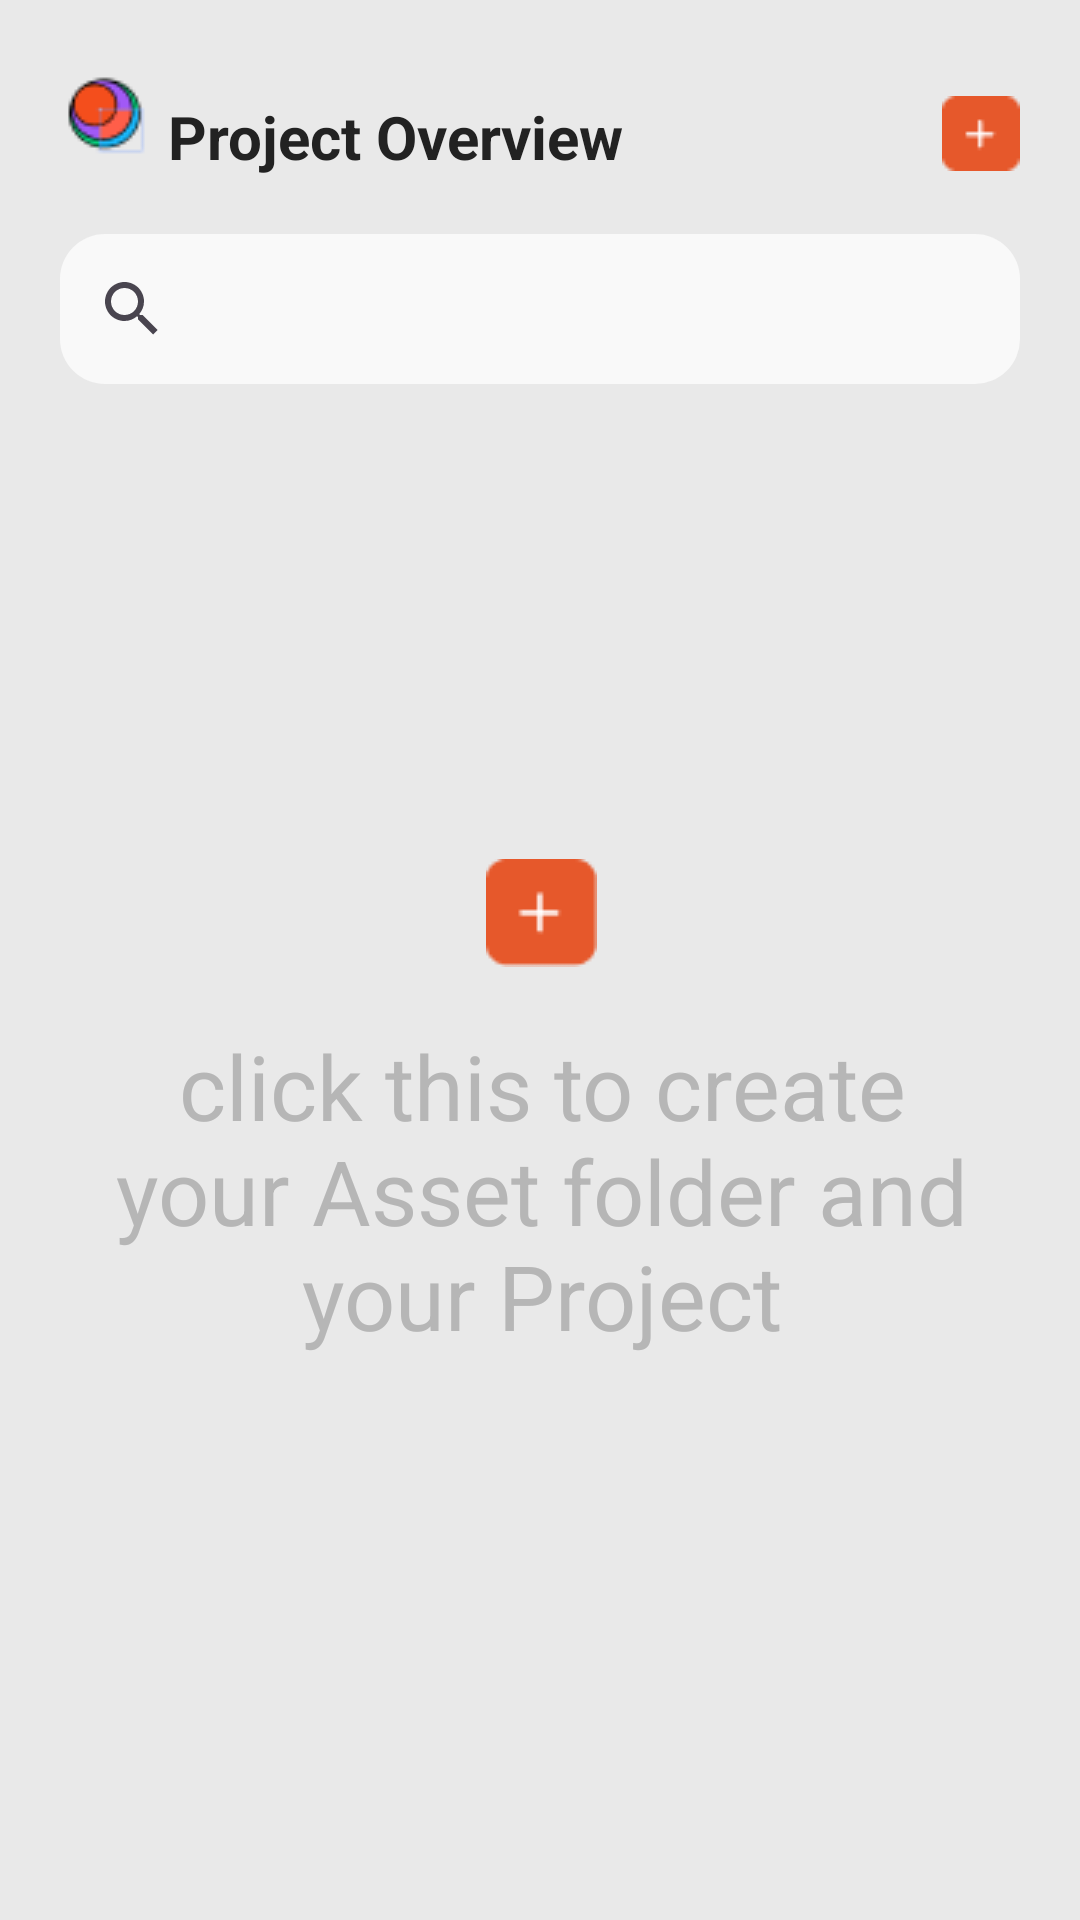

The Android layout XML behind this screen, and the referenced resources:
<!-- AndroidManifest.xml: application theme Theme.AssetExchange -->
<!-- res/layout/activity_folder_view.xml -->
<?xml version="1.0" encoding="utf-8"?>
<androidx.constraintlayout.widget.ConstraintLayout xmlns:android="http://schemas.android.com/apk/res/android"
    xmlns:app="http://schemas.android.com/apk/res-auto"
    xmlns:tools="http://schemas.android.com/tools"
    android:id="@+id/main"
    android:layout_width="match_parent"
    android:layout_height="match_parent"
    android:background="#E9E9E9"
    android:paddingLeft="20dp"
    android:paddingRight="20dp"
    tools:context=".FolderView.FolderView">


    <ImageView
        android:id="@+id/imageView11"
        android:layout_width="wrap_content"
        android:layout_height="wrap_content"
        android:layout_marginTop="10dp"
        app:layout_constraintBottom_toBottomOf="parent"
        app:layout_constraintEnd_toEndOf="parent"
        app:layout_constraintHorizontal_bias="0.0"
        app:layout_constraintStart_toStartOf="parent"
        app:layout_constraintTop_toTopOf="parent"
        app:layout_constraintVertical_bias="0.025"
        app:srcCompat="@drawable/asset_exchange_logo" />

    <TextView
        android:id="@+id/textView"
        android:layout_width="wrap_content"
        android:layout_height="wrap_content"
        android:layout_marginTop="32dp"
        android:text="Project Overview"
        android:textColor="#222"
        android:textSize="20dp"
        android:textStyle="bold"
        app:layout_constraintEnd_toEndOf="parent"
        app:layout_constraintHorizontal_bias="0.043"
        app:layout_constraintStart_toEndOf="@+id/imageView11"
        app:layout_constraintTop_toTopOf="parent" />


    <ImageButton
        android:id="@+id/add_folder_btn"
        android:layout_width="wrap_content"
        android:layout_height="wrap_content"
        android:layout_marginTop="32dp"
        android:background="@android:color/transparent"
        app:layout_constraintBottom_toTopOf="@+id/Searchbar_folderview"
        app:layout_constraintEnd_toEndOf="parent"
        app:layout_constraintHorizontal_bias="1.0"
        app:layout_constraintStart_toEndOf="@+id/textView"
        app:layout_constraintTop_toTopOf="parent"
        app:layout_constraintVertical_bias="0.0"
        app:srcCompat="@drawable/add_button_folderview" />

    <SearchView
        android:id="@+id/Searchbar_folderview"
        android:layout_width="match_parent"
        android:layout_height="50dp"
        android:background="@drawable/search_bar"
        android:queryHint="you looking for something?"
        app:layout_constraintBottom_toBottomOf="parent"
        app:layout_constraintEnd_toEndOf="parent"
        app:layout_constraintHorizontal_bias="0.0"
        app:layout_constraintStart_toStartOf="parent"
        app:layout_constraintTop_toBottomOf="@+id/textView"
        app:layout_constraintVertical_bias="0.036" />


    <FrameLayout
        android:layout_width="300dp"
        android:layout_height="221dp"
        android:layout_marginTop="128dp"
        app:layout_constraintBottom_toBottomOf="parent"
        app:layout_constraintEnd_toEndOf="parent"
        app:layout_constraintHorizontal_bias="0.535"
        app:layout_constraintStart_toStartOf="parent"
        app:layout_constraintTop_toBottomOf="@+id/Searchbar_folderview"
        app:layout_constraintVertical_bias="0.187">


        <ImageButton
            android:id="@+id/btn_add_folder"
            android:layout_width="wrap_content"
            android:layout_height="wrap_content"
            android:layout_gravity="top|center"
            android:background="@android:color/transparent"
            app:srcCompat="@drawable/bigger_btn_add" />



        <TextView
            android:id="@+id/textView3"
            android:layout_width="match_parent"
            android:layout_height="wrap_content"
            android:layout_gravity="center"
            android:text="click this to create your Asset folder and your Project"
            android:textAlignment="center"
            android:textColor="#B6B6B6"
            android:textSize="30dp" />
    </FrameLayout>


</androidx.constraintlayout.widget.ConstraintLayout>
<!-- resources referenced by this layout -->
<resources>
  <!-- drawable add_button_folderview: png bitmap (drawable, 420 bytes) -->
  <!-- drawable asset_exchange_logo: png bitmap (drawable, 1376 bytes) -->
  <!-- drawable bigger_btn_add: png bitmap (drawable, 524 bytes) -->
  <!-- drawable search_bar (drawable) -->
  <?xml version="1.0" encoding="utf-8"?>
  <shape xmlns:android="http://schemas.android.com/apk/res/android">
      <corners android:radius="15dp" />
      <solid android:color="#F9F9F9" />
  </shape>
  <style name="Theme.AssetExchange" parent="Base.Theme.AssetExchange" />
  <style name="Base.Theme.AssetExchange" parent="Theme.Material3.DayNight.NoActionBar">
          
          
      </style>
</resources>
